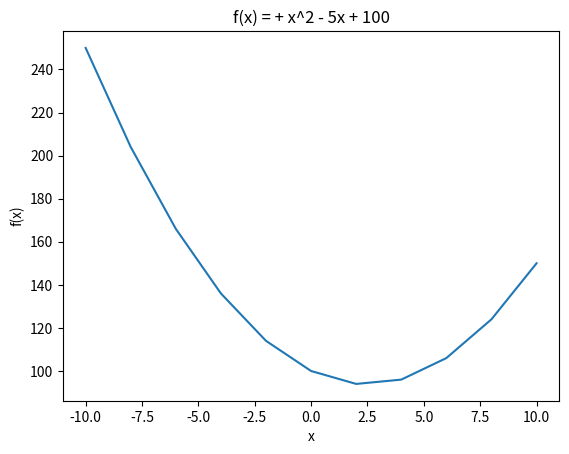

Python code for this plot:
import matplotlib.pyplot as plt
def plot_polynomial(a, b, c, xs):
    ys = [a*x**2+b*x+c for x in xs]
    plt.plot(xs, ys)
    plt.xlabel('x')
    plt.ylabel('f(x)')
    plt.title(f'f(x) ={coeff_string(a)}x^2{coeff_string(b)}x{coeff_string(c)}'
)

def coeff_string(coefficient):
    if coefficient == 1:
        return " + "
    elif coefficient == 0:
        return None
    elif coefficient >= 0:
        return f" + {coefficient}"
    elif coefficient < 0:
        return f" - {abs(coefficient)}"

if __name__ == "__main__":
    plot_polynomial(1, -5, 100, [-10, -8, -6, -4, -2, 0, 2, 4, 6, 8, 10])
    plt.show()  # ha gjerne plt.show() utenfor plot_polynomial
